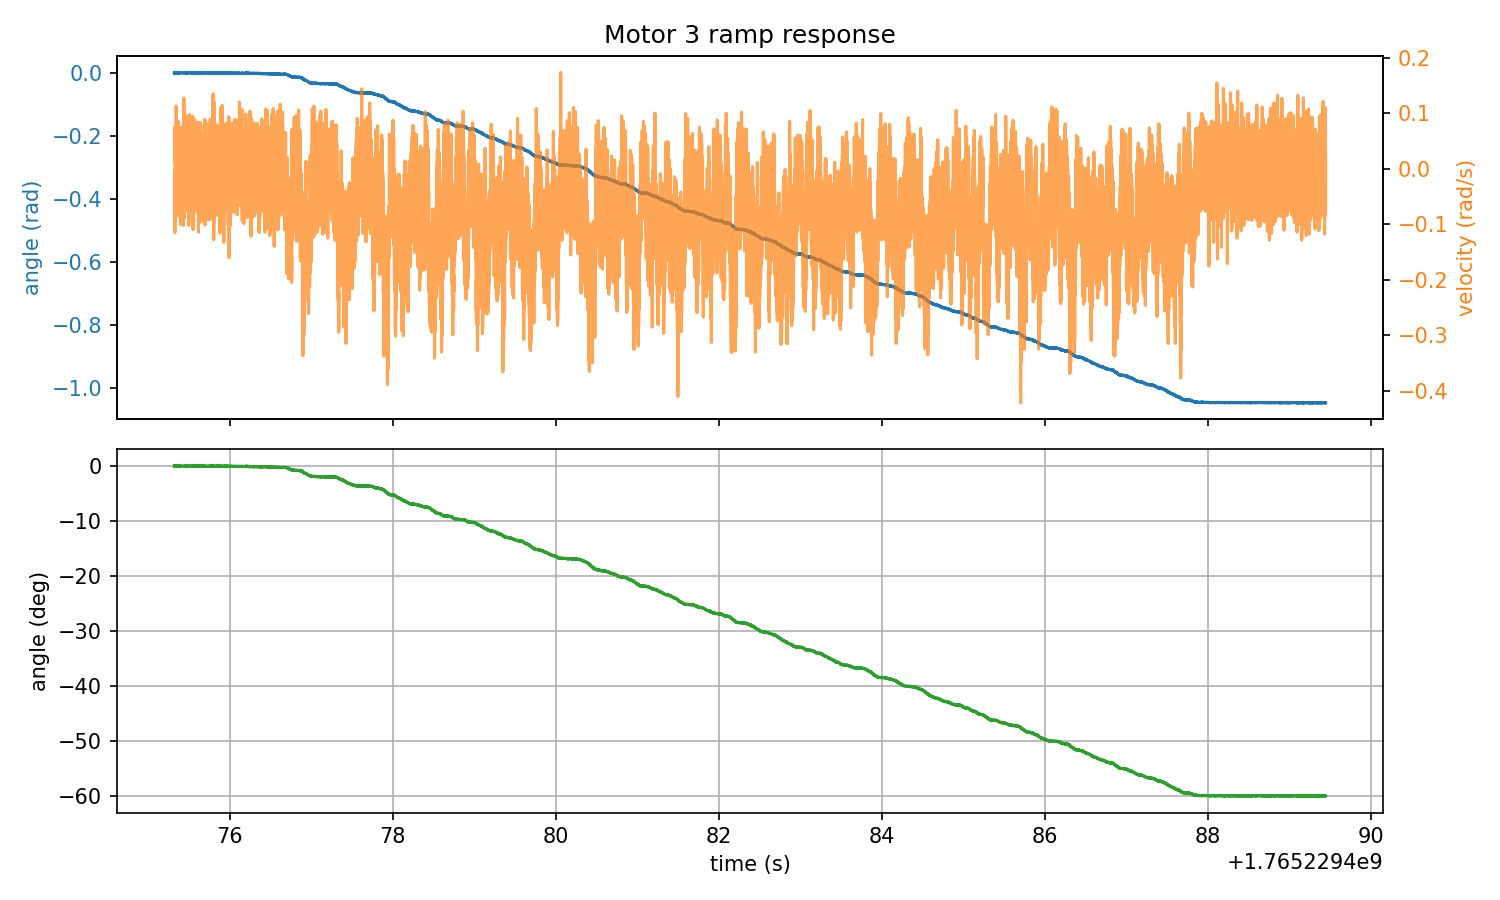

The file beside this chart, header and first rows:
timestamp, angle_rad, angle_deg, velocity_rad_s, torque_Nm
1765229475, 0.000000, 0.000000, 0.004120, -0.000183
1765229475, , , , 
1765229475, 0.000000, 0.000000, 0.0737, -0.000183
1765229475, 0.000000, 0.000000, 0.04349, -0.000183
1765229475, , , , 
1765229475, 0.000000, 0.000000, -0.07462, -0.000183
1765229475, 0.000381, 0.02186, -0.02976, -0.000183
1765229475, , , , 
1765229475, 0.000000, 0.000000, 0.01511, -0.000183
1765229475, 0.000000, 0.000000, 0.05722, -0.000183
1765229475, , , , 
1765229475, 0.000000, 0.000000, -0.02884, -0.000183
1765229475, 0.000000, 0.000000, -0.05539, -0.000183
1765229475, , , , 
1765229475, 0.000000, 0.000000, -0.02976, -0.000183
1765229475, 0.000000, 0.000000, -0.004120, -0.000183
1765229475, 0.000000, 0.000000, -0.005035, -0.000183
1765229475, 0.000000, 0.000000, -0.05264, -0.000183
1765229475, 0.000000, 0.000000, -0.04166, -0.000183
1765229475, 0.000000, 0.000000, -0.08194, -0.000183
1765229475, -0.000381, -0.02186, -0.09293, -0.000183
1765229475, 0.000000, 0.000000, -0.1149, -0.000183
1765229475, -0.000381, -0.02186, -0.02335, -0.000183
1765229475, -0.000381, -0.02186, -0.01877, -0.000183
1765229475, -0.000381, -0.02186, -0.0911, -0.000183
1765229475, -0.000381, -0.02186, -0.05448, -0.000183
1765229475, -0.000381, -0.02186, -0.07828, -0.000183
1765229475, -0.000381, -0.02186, -0.07187, -0.000183
1765229475, -0.000381, -0.02186, -0.07645, -0.000183
1765229475, -0.000381, -0.02186, -0.08469, -0.000183
1765229475, -0.000381, -0.02186, -0.01785, -0.000183
1765229475, -0.000381, -0.02186, -0.01694, -0.000183
1765229475, -0.000381, -0.02186, 0.01511, -0.000183
1765229475, -0.000381, -0.02186, -0.004120, -0.002380
1765229475, -0.000381, -0.02186, -0.002289, -0.02911
1765229475, -0.000381, -0.02186, 0.02243, -0.000183
1765229475, -0.000381, -0.02186, -0.01053, -0.000183
1765229475, -0.000381, -0.02186, -0.002289, -0.000183
1765229475, -0.000763, -0.04371, -0.05905, -0.000183
1765229475, -0.000381, -0.02186, -0.05814, -0.000183
1765229475, -0.000381, -0.02186, 0.038, -0.000183
1765229475, -0.000381, -0.02186, 0.01328, -0.000183
1765229475, -0.000381, -0.02186, 0.02609, -0.000183
1765229475, -0.000381, -0.02186, 0.03708, -0.000183
1765229475, -0.000381, -0.02186, 0.02426, -0.04449
1765229475, -0.000381, -0.02186, -0.0206, -0.05438
1765229475, -0.000381, -0.02186, 0.01785, -0.003479
1765229475, -0.000381, -0.02186, 0.002289, -0.000183
1765229475, -0.000381, -0.02186, -0.01053, -0.000183
1765229475, -0.000381, -0.02186, 0.01785, -0.002014
1765229475, -0.000381, -0.02186, -0.04166, -0.000183
1765229475, -0.000381, -0.02186, -0.03342, -0.000183
1765229475, -0.000381, -0.02186, 0.000458, -0.000183
1765229475, -0.000381, -0.02186, 0.1131, -0.000183
1765229475, -0.000381, -0.02186, 0.07004, -0.000183
1765229475, -0.000381, -0.02186, -0.02701, -0.000183
1765229475, -0.000381, -0.02186, -0.05539, -0.000183
1765229475, -0.000381, -0.02186, 0.003204, -0.000183
1765229475, -0.000381, -0.02186, 0.03159, -0.000183
1765229475, -0.000381, -0.02186, 0.06363, -0.000183
... 28,386 more rows
